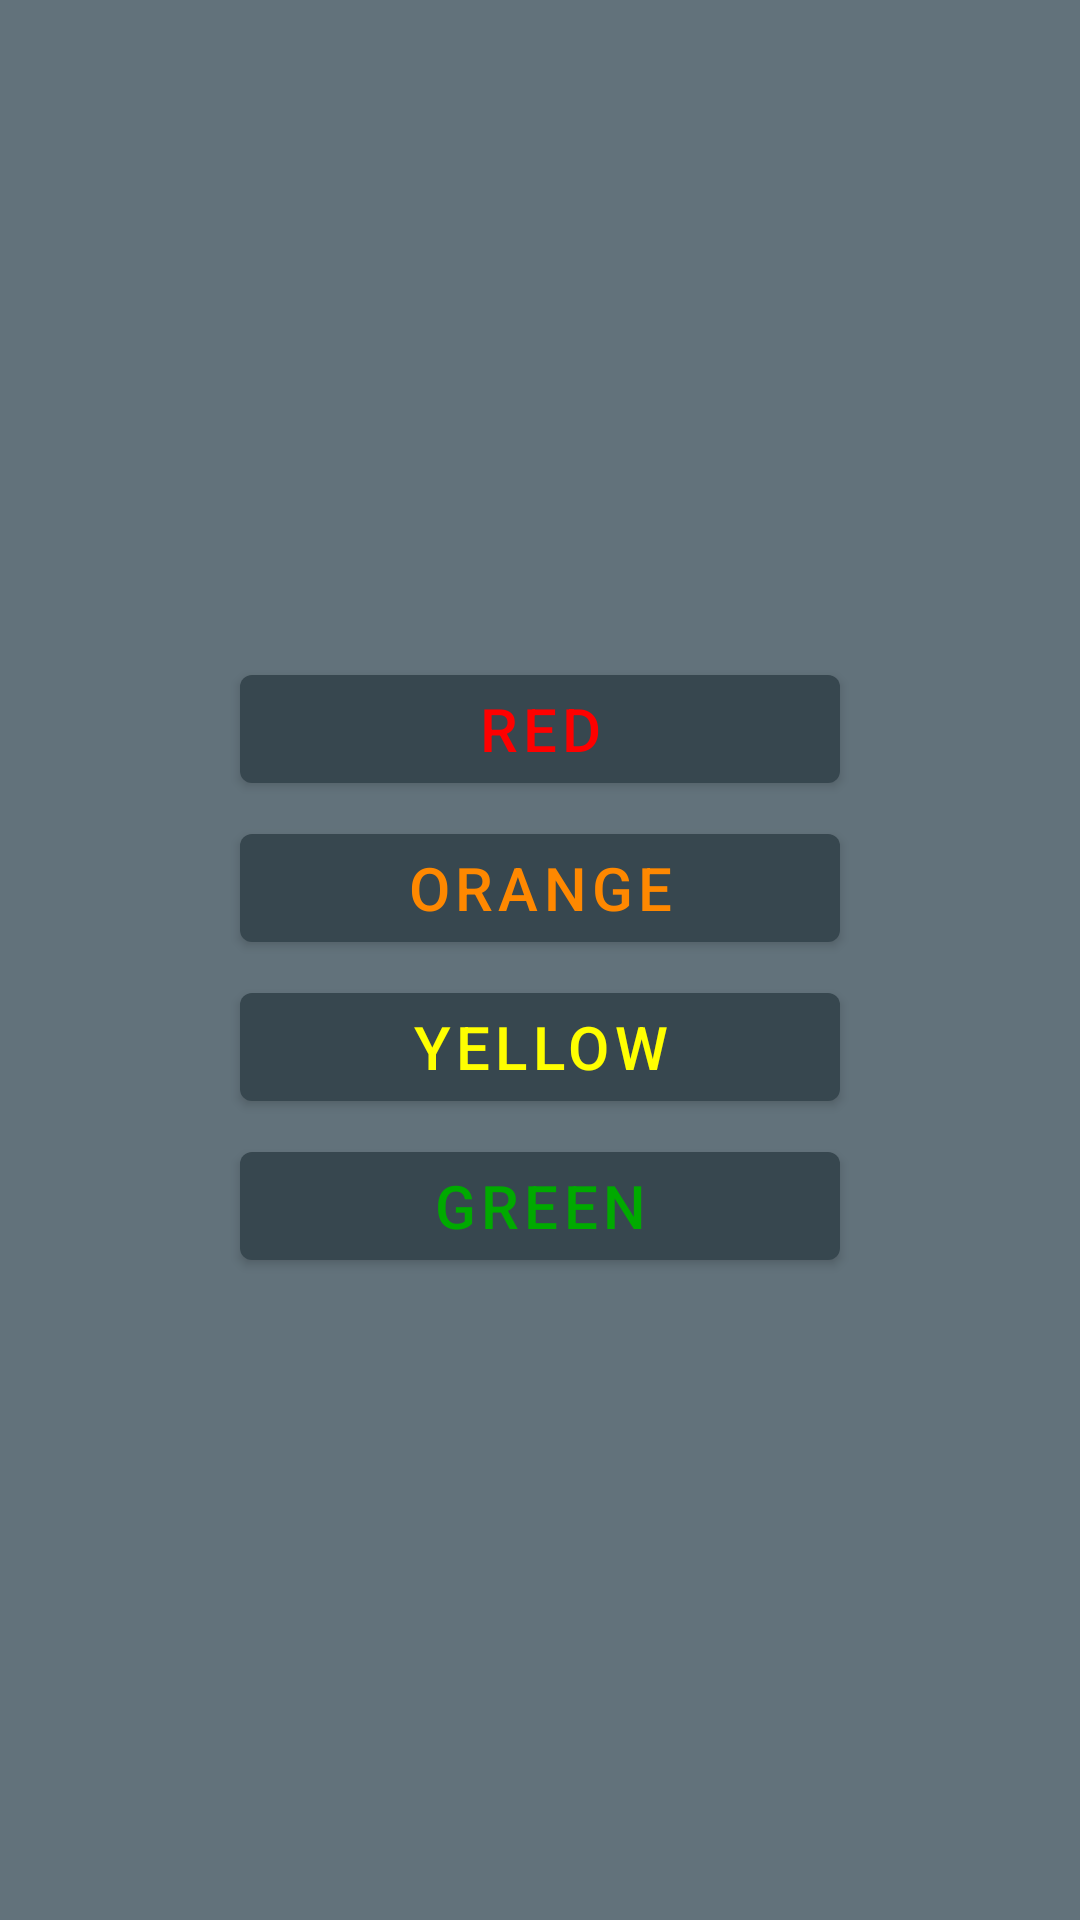

The Android layout XML behind this screen, and the referenced resources:
<!-- AndroidManifest.xml: activity theme Theme.ActionBar -->
<!-- res/layout/activity_color.xml -->
<?xml version="1.0" encoding="utf-8"?>
<LinearLayout xmlns:android="http://schemas.android.com/apk/res/android"
    xmlns:app="http://schemas.android.com/apk/res-auto"
    android:layout_width="match_parent"
    android:layout_height="match_parent"
    android:gravity="center"
    android:orientation="vertical">

    
    <com.google.android.material.button.MaterialButton
        android:id="@+id/red_button"
        style="@style/GameOptionButton"
        android:onClick="onColorSelected"
        android:text="@string/red_button_label"
        android:textColor="@color/red"
        app:icon="@drawable/ic_radio_button_unchecked" />

    
    <com.google.android.material.button.MaterialButton
        android:id="@+id/orange_button"
        style="@style/GameOptionButton"
        android:onClick="onColorSelected"
        android:text="@string/orange_button_label"
        android:textColor="@color/orange"
        app:icon="@drawable/ic_radio_button_unchecked" />

    
    <com.google.android.material.button.MaterialButton
        android:id="@+id/yellow_button"
        style="@style/GameOptionButton"
        android:onClick="onColorSelected"
        android:text="@string/yellow_button_label"
        android:textColor="@color/yellow"
        app:icon="@drawable/ic_radio_button_unchecked" />

    
    <com.google.android.material.button.MaterialButton
        android:id="@+id/green_button"
        style="@style/GameOptionButton"
        android:onClick="onColorSelected"
        android:text="@string/green_button_label"
        android:textColor="@color/green"
        app:icon="@drawable/ic_radio_button_unchecked" />

</LinearLayout>
<!-- resources referenced by this layout -->
<resources>
  <color name="green">#0A0</color>
  <color name="orange">#F80</color>
  <color name="red">#F00</color>
  <color name="yellow">#FF0</color>
  <string name="green_button_label">Green</string>
  <string name="orange_button_label">Orange</string>
  <string name="red_button_label">Red</string>
  <string name="yellow_button_label">Yellow</string>
  <style name="GameOptionButton">
          <item name="android:layout_height">wrap_content</item>
          <item name="android:layout_width">200dp</item>
          <item name="android:layout_marginTop">5dp</item>
          <item name="android:layout_marginLeft">20dp</item>
          <item name="android:layout_marginRight">20dp</item>
          <item name="android:textSize">20sp</item>
      </style>
  <style name="Theme.ActionBar" parent="Theme.MaterialComponents.Light.DarkActionBar">
  
          
          <item name="colorPrimary">@color/blue_grey_800</item>
          <item name="colorOnPrimary">@color/white</item>
  
          
          <item name="android:colorBackground">@color/blue_grey_800_light</item>
          <item name="colorOnBackground">@color/white</item>
  
          
          <item name="android:statusBarColor">?attr/colorPrimary</item>
  
          
          <item name="toolbarStyle">@style/ToolbarStyle</item>
  
      </style>
  <color name="blue_grey_800">#37474f</color>
  <color name="white">#FFF</color>
  <color name="blue_grey_800_light">#62727b</color>
  <style name="ToolbarStyle" parent="Widget.MaterialComponents.Toolbar">
          <item name="android:background">?attr/colorPrimary</item>
          <item name="titleTextColor">?attr/colorOnPrimary</item>
      </style>
</resources>
